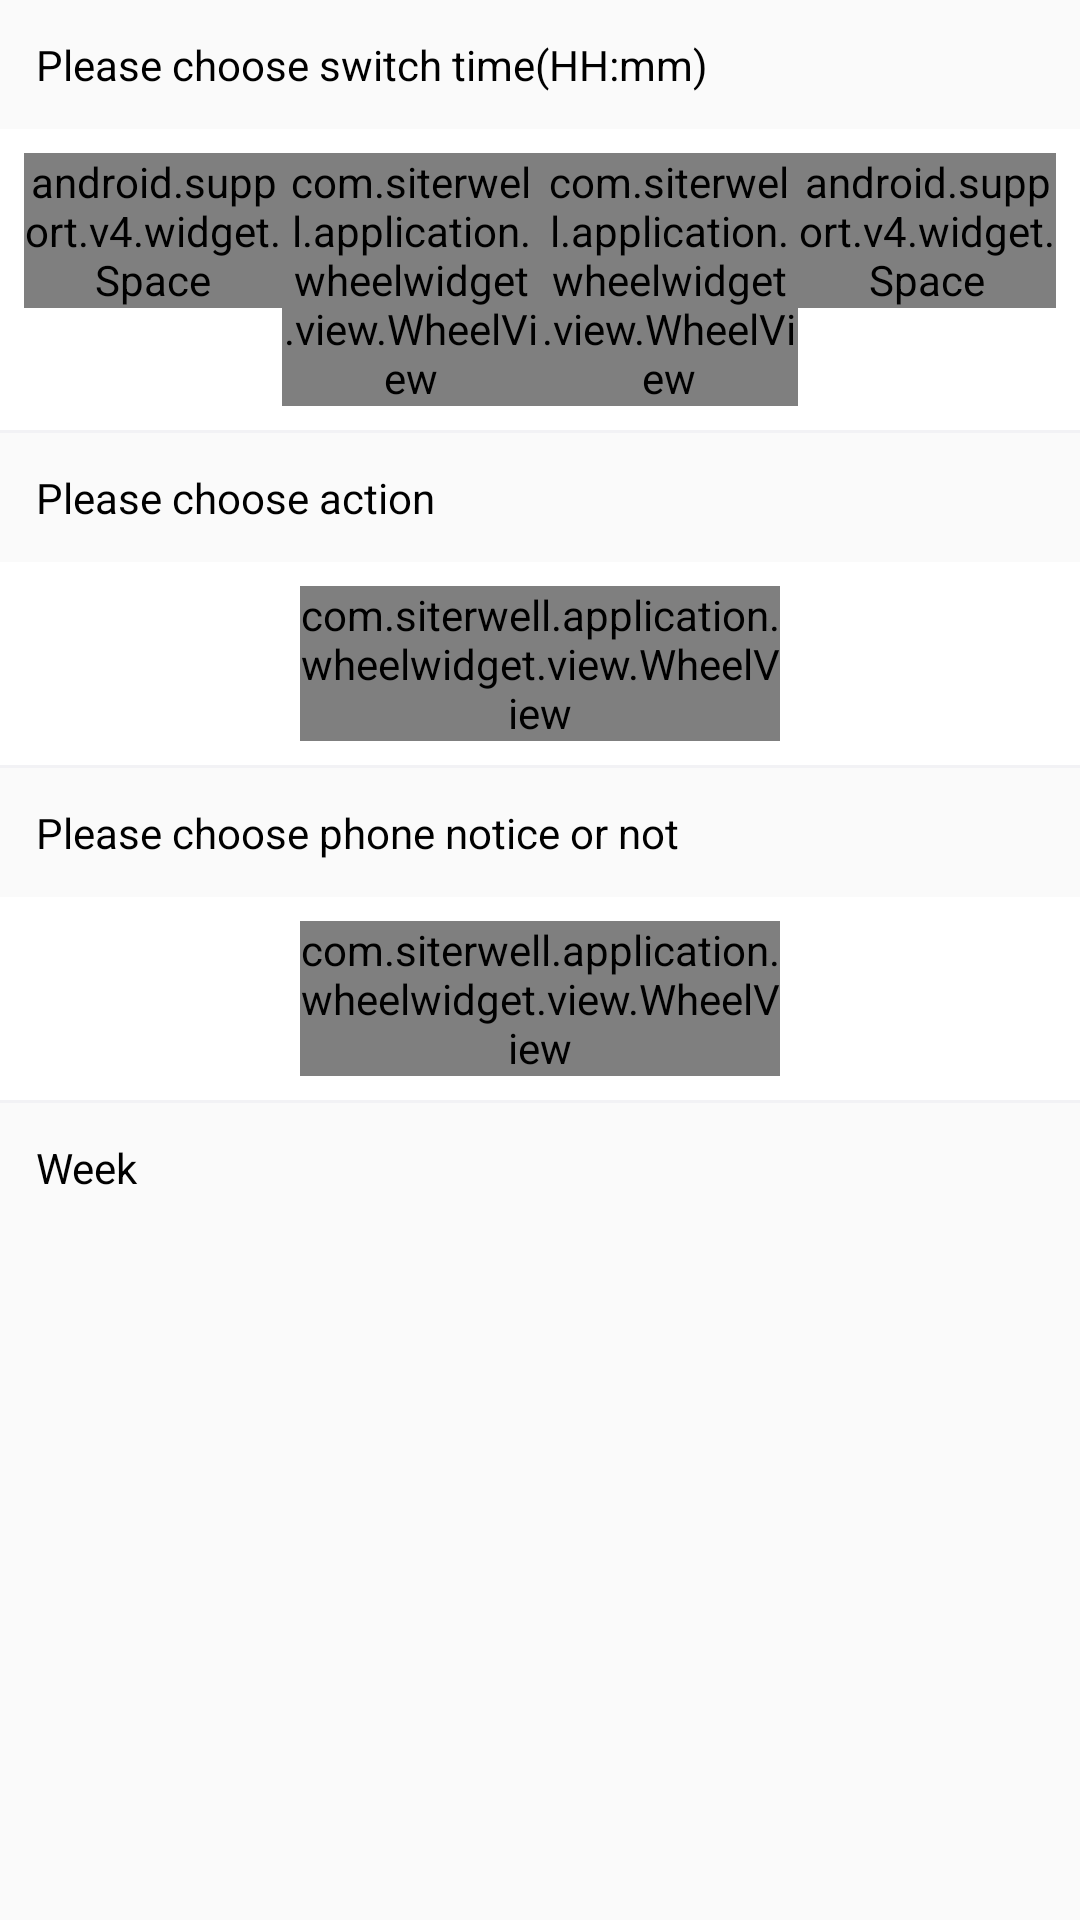

Produce the Android XML layout that renders to this screen, including the resource entries it uses.
<!-- AndroidManifest.xml: application theme AppTheme -->
<!-- res/layout/activity_add_timer.xml -->
<?xml version="1.0" encoding="utf-8"?>

<LinearLayout xmlns:android="http://schemas.android.com/apk/res/android"
    android:orientation="vertical"
    android:layout_width="match_parent"
    android:layout_height="match_parent"
    android:gravity="center_horizontal">

    <LinearLayout
        android:layout_width="match_parent"
        android:layout_height="wrap_content"
        android:orientation="vertical"
        android:id="@+id/timer_mode">
        <LinearLayout
            android:layout_width="match_parent"
            android:layout_height="wrap_content"
            android:padding="@dimen/NormalPadding">
            <TextView
                android:layout_width="wrap_content"
                android:layout_height="wrap_content"
                android:text="@string/please_choose_switch_time"
                android:textColor="@color/black"/>
        </LinearLayout>
        <LinearLayout
            android:layout_width="match_parent"
            android:layout_height="wrap_content"
            android:padding="@dimen/SmallPadding"
            android:background="@color/white"
            android:orientation="horizontal">
            <android.support.v4.widget.Space
                android:layout_width="0dp"
                android:layout_height="wrap_content"
                android:layout_weight="1"/>
            <com.siterwell.application.wheelwidget.view.WheelView
                android:layout_width="0dp"
                android:layout_height="wrap_content"
                android:id="@+id/hour"
                android:layout_weight="1"
                android:background="@color/bg_timer"/>
            <com.siterwell.application.wheelwidget.view.WheelView
                android:layout_width="0dp"
                android:layout_height="wrap_content"
                android:id="@+id/min"
                android:layout_weight="1"
                android:background="@color/bg_timer"/>
            <android.support.v4.widget.Space
                android:layout_width="0dp"
                android:layout_height="wrap_content"
                android:layout_weight="1"/>

        </LinearLayout>
        <View
            android:layout_width="fill_parent"
            android:layout_height="1dp"
            android:background="@color/mainGround"
            />

        <LinearLayout
            android:layout_width="match_parent"
            android:layout_height="wrap_content"
            android:padding="@dimen/NormalPadding">
            <TextView
                android:layout_width="wrap_content"
                android:layout_height="wrap_content"
                android:text="@string/please_choose_action"
                android:textColor="@color/black"/>
        </LinearLayout>
        <LinearLayout
            android:layout_width="match_parent"
            android:layout_height="wrap_content"
            android:paddingTop="@dimen/SmallPadding"
            android:paddingBottom="@dimen/SmallPadding"
            android:paddingLeft="100dp"
            android:paddingRight="100dp"
            android:background="@color/white"
            android:orientation="horizontal">
            <com.siterwell.application.wheelwidget.view.WheelView
                android:layout_width="0dp"
                android:layout_height="wrap_content"
                android:id="@+id/action"
                android:background="@color/bg_timer"
                android:layout_weight="1"/>

        </LinearLayout>
        <View
            android:layout_width="fill_parent"
            android:layout_height="1dp"
            android:background="@color/mainGround"
            />


        <LinearLayout
            android:layout_width="match_parent"
            android:layout_height="wrap_content"
            android:padding="@dimen/NormalPadding">
            <TextView
                android:layout_width="wrap_content"
                android:layout_height="wrap_content"
                android:text="@string/please_choose_notice_or_notice"
                android:textColor="@color/black"/>
        </LinearLayout>
        <LinearLayout
            android:layout_width="match_parent"
            android:layout_height="wrap_content"
            android:paddingTop="@dimen/SmallPadding"
            android:paddingBottom="@dimen/SmallPadding"
            android:paddingLeft="100dp"
            android:paddingRight="100dp"
            android:background="@color/white"
            android:orientation="horizontal">
            <com.siterwell.application.wheelwidget.view.WheelView
                android:layout_width="0dp"
                android:layout_height="wrap_content"
                android:id="@+id/notice"
                android:background="@color/bg_timer"
                android:layout_weight="1"/>

        </LinearLayout>
        <View
            android:layout_width="fill_parent"
            android:layout_height="1dp"
            android:background="@color/mainGround"
            />



        <LinearLayout
            android:layout_width="match_parent"
            android:layout_height="wrap_content"
            android:padding="@dimen/NormalPadding">
            <TextView
                android:layout_width="wrap_content"
                android:layout_height="wrap_content"
                android:text="@string/week"
                android:textColor="@color/black"/>
        </LinearLayout>
        <GridView
            android:layout_width="match_parent"
            android:layout_height="wrap_content"
            android:background="@color/white"
            android:numColumns="7"
            android:id="@+id/weeklist">
        </GridView>
    </LinearLayout>

</LinearLayout>
<!-- resources referenced by this layout -->
<resources>
  <color name="bg_timer">#f7f7f8</color>
  <color name="black">#ff000000</color>
  <color name="mainGround">#f2f2f5</color>
  <color name="white">#ffffffff</color>
  <dimen name="NormalPadding">12.0dip</dimen>
  <dimen name="SmallPadding">8.0dip</dimen>
  <string name="please_choose_action">Please choose action</string>
  <string name="please_choose_notice_or_notice">Please choose phone notice or not</string>
  <string name="please_choose_switch_time">Please choose switch time(HH:mm)</string>
  <string name="week">Week</string>
  <style name="AppTheme" parent="Theme.AppCompat.Light.NoActionBar">
      </style>
</resources>
